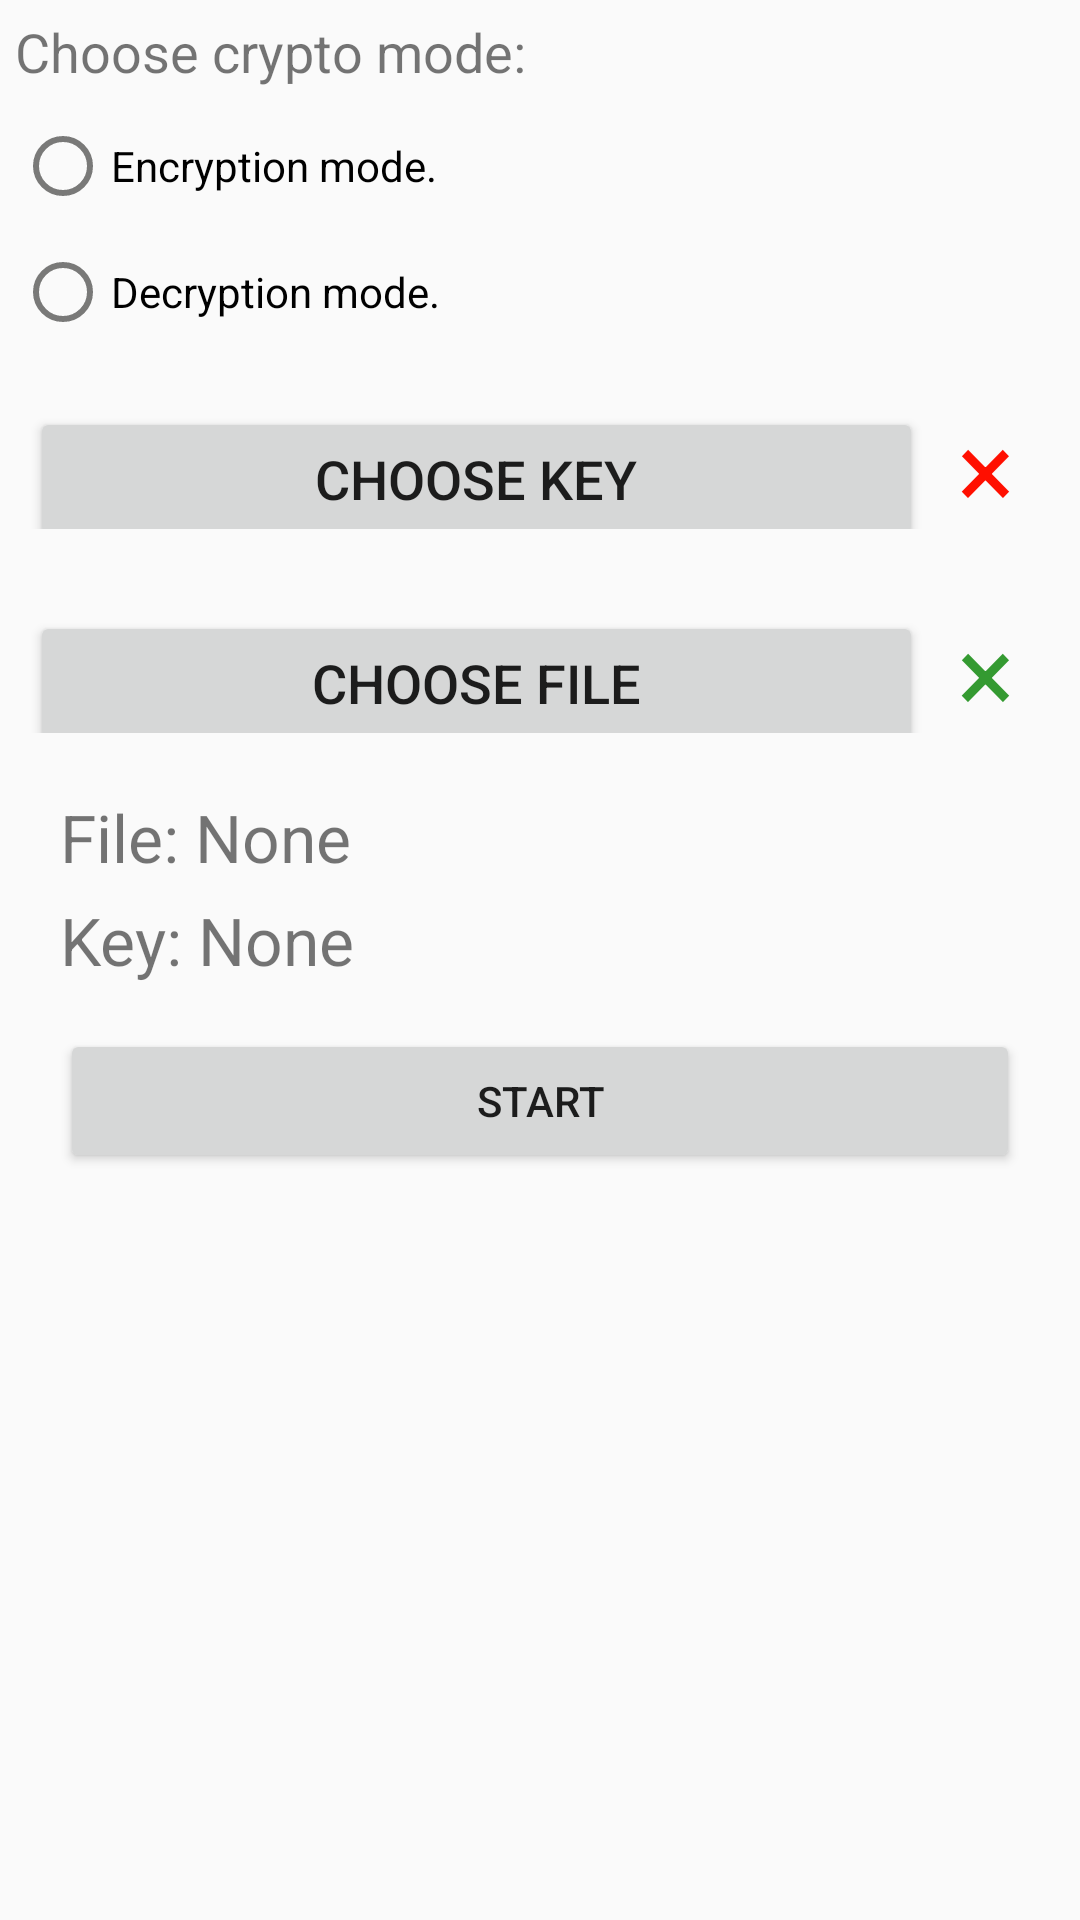

The Android layout XML behind this screen, and the referenced resources:
<!-- AndroidManifest.xml: application theme AppTheme -->
<!-- res/layout/fragment_crypto.xml -->
<?xml version="1.0" encoding="utf-8"?>
<ScrollView
	xmlns:android="http://schemas.android.com/apk/res/android"
	android:layout_height="match_parent"
	android:layout_width="match_parent">

	<RelativeLayout
		xmlns:tools="http://schemas.android.com/tools"
		android:layout_width="match_parent"
		android:layout_height="match_parent"
		tools:context="com.example.xcrypto.Fragment.CryptoFragment">

		<LinearLayout
			android:layout_height="wrap_content"
			android:layout_width="match_parent"
			android:orientation="vertical"
			android:id="@+id/fragmentcryptoLinearLayout1">

			<TextView
				android:layout_height="wrap_content"
				android:text="Choose crypto mode:"
				android:layout_width="wrap_content"
				android:textSize="18sp"
				android:padding="5dp"/>

			<LinearLayout
				android:layout_height="match_parent"
				android:layout_width="match_parent"
				android:orientation="vertical">

				<RadioGroup
					android:layout_height="match_parent"
					android:layout_width="match_parent"
					android:orientation="vertical"
					android:id="@+id/fragmentcryptoRadioGroupCryptoMode">

					<RadioButton
						android:layout_height="wrap_content"
						android:layout_width="wrap_content"
						android:text="Encryption mode."
						android:layout_margin="5dp"
						android:id="@+id/fragmentcryptoRadioButtonEncMode"/>

					<RadioButton
						android:layout_height="wrap_content"
						android:layout_width="wrap_content"
						android:text="Decryption mode."
						android:layout_margin="5dp"
						android:id="@+id/fragmentcryptoRadioButtonDecMode"/>

				</RadioGroup>

			</LinearLayout>

		</LinearLayout>

		<LinearLayout
			android:layout_height="wrap_content"
			android:layout_width="match_parent"
			android:orientation="horizontal"
			android:layout_below="@id/fragmentcryptoLinearLayout1"
			android:id="@+id/fragmentcryptoLinearLayoutKey"
			android:layout_margin="10dp">

			<Button
				android:layout_height="wrap_content"
				android:text="CHOOSE KEY"
				android:layout_width="match_parent"
				android:layout_weight="1.0"
				android:textSize="18sp"
				android:id="@+id/fragmentcryptoButtonChooseKey"/>

			<TextView
				android:layout_height="match_parent"
				android:layout_width="match_parent"
				android:layout_weight="7.0"
				android:layout_margin="3dp"
				android:id="@+id/fragmentcryptoTextViewKeyChoosed"
				android:text="×"
				android:textSize="36sp"
				android:textAlignment="center"
				android:textColor="#FF0F00"/>

		</LinearLayout>

		<LinearLayout
			android:layout_height="wrap_content"
			android:layout_width="match_parent"
			android:orientation="horizontal"
			android:layout_below="@id/fragmentcryptoLinearLayoutKey"
			android:id="@+id/fragmentcryptoLinearLayoutFile"
			android:layout_margin="10dp">

			<Button
				android:layout_height="wrap_content"
				android:text="CHOOSE FILE"
				android:layout_width="match_parent"
				android:layout_weight="1.0"
				android:textSize="18sp"
				android:id="@+id/fragmentcryptoButtonChooseFile"/>

			<TextView
				android:layout_height="match_parent"
				android:layout_width="match_parent"
				android:layout_weight="7.0"
				android:layout_margin="3dp"
				android:id="@+id/fragmentcryptoTextViewFileChoosed"
				android:text="×"
				android:textSize="36sp"
				android:textAlignment="center"
				android:textColor="#349A31"/>

		</LinearLayout>

		<LinearLayout
			android:layout_height="wrap_content"
			android:layout_width="match_parent"
			android:orientation="vertical"
			android:layout_below="@id/fragmentcryptoLinearLayoutFile"
			android:layout_margin="10dp">

			<TextView
				android:layout_height="wrap_content"
				android:text="File: None"
				android:layout_width="wrap_content"
				android:id="@+id/fragmentcryptoTextViewFileName"
				android:textSize="22sp"
				android:paddingBottom="5dp"
				android:layout_marginLeft="10dp"/>

			<TextView
				android:layout_height="wrap_content"
				android:text="Key: None"
				android:layout_width="wrap_content"
				android:textSize="22sp"
				android:paddingBottom="5dp"
				android:id="@+id/fragmentcryptoTextViewKeyName"
				android:layout_marginLeft="10dp"/>

			<Button
				android:layout_height="wrap_content"
				android:text="START"
				android:layout_width="match_parent"
				android:layout_margin="10dp"
				android:id="@+id/fragmentcryptoButtonStart"/>

		</LinearLayout>

	</RelativeLayout>

</ScrollView>
<!-- resources referenced by this layout -->
<resources>
  <style name="AppTheme" parent="Theme.AppCompat.Light.DarkActionBar">
          
          <item name="colorPrimary">@color/colorPrimary</item>
          <item name="colorPrimaryDark">@color/colorPrimaryDark</item>
          <item name="colorAccent">@color/colorAccent</item>
          <item name="android:textColorSecondary">@color/colorSecond</item>
          <item name="actionBarStyle">@style/AppBarOverlay</item>
      </style>
  <color name="colorPrimary">#323131</color>
  <color name="colorPrimaryDark">#262625</color>
  <color name="colorAccent">#000000</color>
  <color name="colorSecond">#797978</color>
  <style name="AppBarOverlay" parent="Widget.AppCompat.Light.ActionBar.Solid">
          <item name="elevation">0dp</item>
      </style>
</resources>
